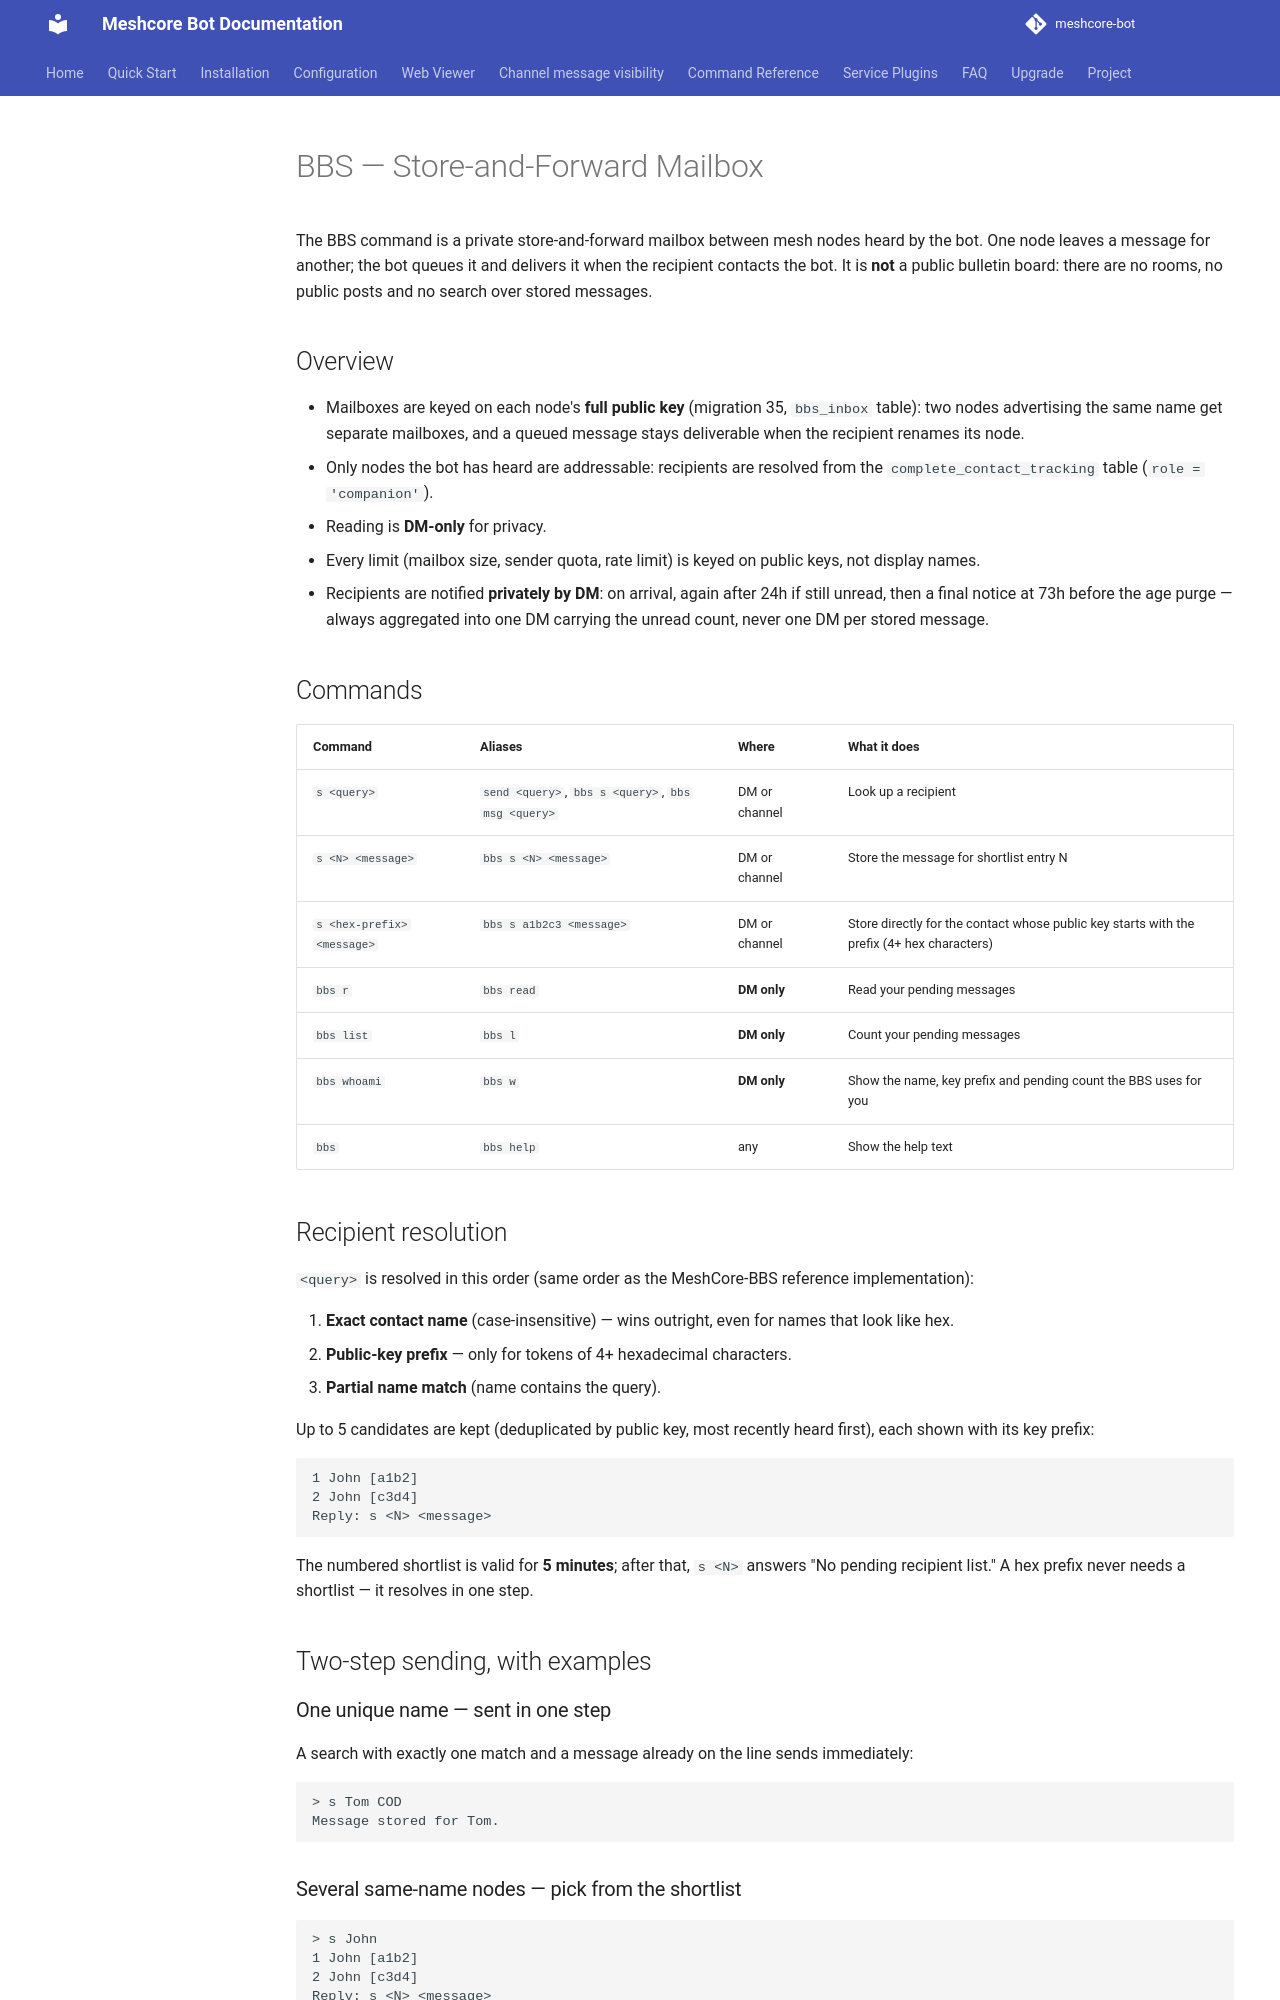

repository: Tigro14/meshcore-bot · page: BBS/index.html · generator: mkdocs

# BBS — Store-and-Forward Mailbox

The BBS command is a private store-and-forward mailbox between mesh nodes heard by
the bot. One node leaves a message for another; the bot queues it and delivers it when
the recipient contacts the bot. It is **not** a public bulletin board: there are no
rooms, no public posts and no search over stored messages.

## Overview

- Mailboxes are keyed on each node's **full public key** (migration 35, `bbs_inbox`
  table): two nodes advertising the same name get separate mailboxes, and a queued
  message stays deliverable when the recipient renames its node.
- Only nodes the bot has heard are addressable: recipients are resolved from the
  `complete_contact_tracking` table (`role = 'companion'`).
- Reading is **DM-only** for privacy.
- Every limit (mailbox size, sender quota, rate limit) is keyed on public keys, not
  display names.
- Recipients are notified **privately by DM**: on arrival, again after 24h if still
  unread, then a final notice at 73h before the age purge — always aggregated into
  one DM carrying the unread count, never one DM per stored message.

## Commands

| Command | Aliases | Where | What it does |
|---|---|---|---|
| `s <query>` | `send <query>`, `bbs s <query>`, `bbs msg <query>` | DM or channel | Look up a recipient |
| `s <N> <message>` | `bbs s <N> <message>` | DM or channel | Store the message for shortlist entry N |
| `s <hex-prefix> <message>` | `bbs s a1b2c3 <message>` | DM or channel | Store directly for the contact whose public key starts with the prefix (4+ hex characters) |
| `bbs r` | `bbs read` | **DM only** | Read your pending messages |
| `bbs list` | `bbs l` | **DM only** | Count your pending messages |
| `bbs whoami` | `bbs w` | **DM only** | Show the name, key prefix and pending count the BBS uses for you |
| `bbs` | `bbs help` | any | Show the help text |

## Recipient resolution

`<query>` is resolved in this order (same order as the MeshCore-BBS reference
implementation):

1. **Exact contact name** (case-insensitive) — wins outright, even for names that
   look like hex.
2. **Public-key prefix** — only for tokens of 4+ hexadecimal characters.
3. **Partial name match** (name contains the query).

Up to 5 candidates are kept (deduplicated by public key, most recently heard first),
each shown with its key prefix:

```
1 John [a1b2]
2 John [c3d4]
Reply: s <N> <message>
```

The numbered shortlist is valid for **5 minutes**; after that, `s <N>` answers
"No pending recipient list." A hex prefix never needs a shortlist — it resolves in
one step.

## Two-step sending, with examples

### One unique name — sent in one step

A search with exactly one match and a message already on the line sends immediately:

```
> s Tom COD
Message stored for Tom.
```

### Several same-name nodes — pick from the shortlist

```
> s John
1 John [a1b2]
2 John [c3d4]
Reply: s <N> <message>

> s 2 Hey, are you around?
Message stored for John.
```

`[a1b2]` / `[c3d4]` are the first 4 hex characters of each node's public key: they
disambiguate nodes that advertise the same name.

### Straight to a key prefix

```
> bbs s a1b2c3 Meet at noon.
Message stored for John.
```

### Reading the mailbox

```
> bbs r
From Alice [11/05 14:23]: Meet at noon.
From Bob [11/04 09:10]: Still there?
```

Long mailboxes are split per line (see *Delivery guarantees* below).
